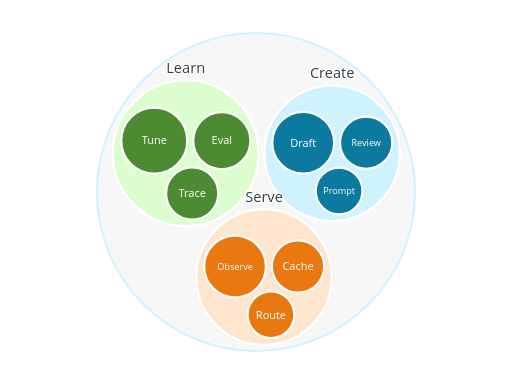
t = 0.00 s
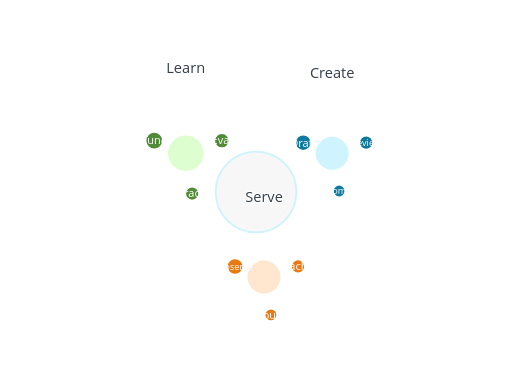
t = 0.24 s
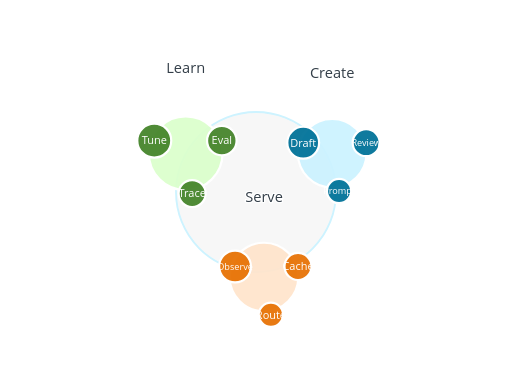
t = 0.43 s
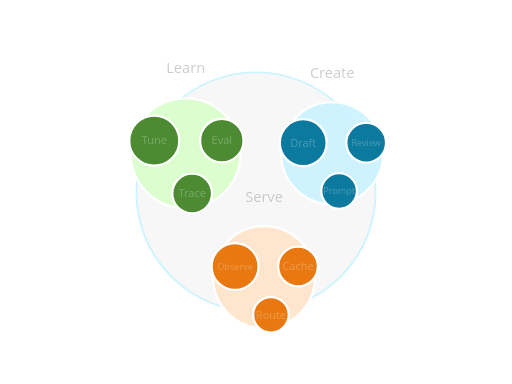
t = 0.61 s
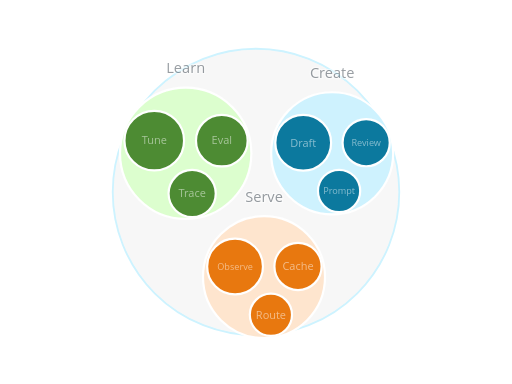
t = 0.73 s
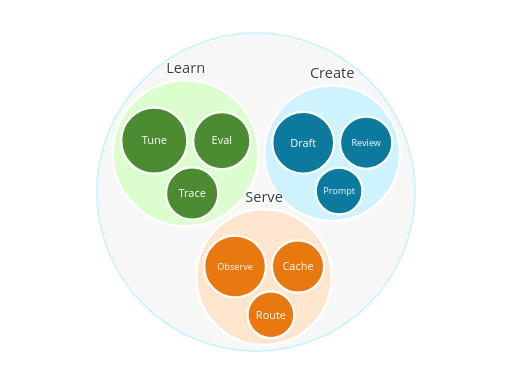
t = 0.95 s

The animated SVG that drew these frames (rendered in a browser with its animation timeline set to each time). Animation: 25 SMIL elements (animate=25); one cycle of 0.95 s.

<?xml version="1.0" encoding="UTF-8"?>
<svg xmlns="http://www.w3.org/2000/svg" id="circle-pack" data-pattern-id="d3-pattern-circle-pack" role="img" viewBox="0 0 560 420" font-family="Open Sans, Arial, sans-serif" aria-labelledby="circle-pack-title circle-pack-desc"><title id="circle-pack-title">Circle packing</title><desc id="circle-pack-desc">D3 pack layout showing containment and relative area.</desc><g transform="translate(36,36)"><g transform="translate(244,174)"><circle fill="#f7f7f7" fill-opacity="1" stroke="#cdf3ff" stroke-width="2" r="174"><animate attributeName="r" from="1" to="174" dur="0.75s" begin="0.05s" fill="freeze"></animate></circle></g><g transform="translate(167.08838754054023,131.65013304588248)"><circle fill="#dbffcc" fill-opacity="0.94" stroke="#fff" stroke-width="2.4" r="79.68301363028272"><animate attributeName="r" from="1" to="79.68301363028272" dur="0.75s" begin="0.05s" fill="freeze"></animate></circle><text class="mark-label" text-anchor="middle" y="-87.68301363028272" opacity="1" style="fill: rgb(51, 62, 72); paint-order: stroke; stroke: rgb(255, 255, 255); stroke-width: 3; stroke-linejoin: round;">Learn<animate attributeName="opacity" from="0" to="1" dur="0.45s" begin="0.5s" fill="freeze"></animate></text></g><g transform="translate(327.3127328452896,131.65013304588248)"><circle fill="#cdf3ff" fill-opacity="0.94" stroke="#fff" stroke-width="2.4" r="74.02472891521879"><animate attributeName="r" from="1" to="74.02472891521879" dur="0.75s" begin="0.05s" fill="freeze"></animate></circle><text class="mark-label" text-anchor="middle" y="-82.02472891521879" opacity="1" style="fill: rgb(51, 62, 72); paint-order: stroke; stroke: rgb(255, 255, 255); stroke-width: 3; stroke-linejoin: round;">Create<animate attributeName="opacity" from="0" to="1" dur="0.45s" begin="0.5s" fill="freeze"></animate></text></g><g transform="translate(252.75893441729832,267.04731996707653)"><circle fill="#ffe5cc" fill-opacity="0.94" stroke="#fff" stroke-width="2.4" r="74.02472891521879"><animate attributeName="r" from="1" to="74.02472891521879" dur="0.75s" begin="0.05s" fill="freeze"></animate></circle><text class="mark-label" text-anchor="middle" y="-82.02472891521879" opacity="1" style="fill: rgb(51, 62, 72); paint-order: stroke; stroke: rgb(255, 255, 255); stroke-width: 3; stroke-linejoin: round;">Serve<animate attributeName="opacity" from="0" to="1" dur="0.45s" begin="0.5s" fill="freeze"></animate></text></g><g transform="translate(132.71544569817428,117.82655020048617)"><circle fill="#45842a" fill-opacity="0.94" stroke="#fff" stroke-width="2.4" r="36.11792137979908"><animate attributeName="r" from="1" to="36.11792137979908" dur="0.75s" begin="0.05s" fill="freeze"></animate></circle><text class="reverse-label" text-anchor="middle" dy=".35em" opacity="1" style="font-size: 12px; fill: rgb(255, 255, 255); stroke: none; paint-order: normal;">Tune<animate attributeName="opacity" from="0" to="1" dur="0.45s" begin="0.5s" fill="freeze"></animate></text></g><g transform="translate(206.62900728401632,117.82655020048617)"><circle fill="#45842a" fill-opacity="0.94" stroke="#fff" stroke-width="2.4" r="31.279037446795098"><animate attributeName="r" from="1" to="31.279037446795098" dur="0.75s" begin="0.05s" fill="freeze"></animate></circle><text class="reverse-label" text-anchor="middle" dy=".35em" opacity="1" style="font-size: 12px; fill: rgb(255, 255, 255); stroke: none; paint-order: normal;">Eval<animate attributeName="opacity" from="0" to="1" dur="0.45s" begin="0.5s" fill="freeze"></animate></text></g><g transform="translate(174.17429977822985,175.69649134707203)"><circle fill="#45842a" fill-opacity="0.94" stroke="#fff" stroke-width="2.4" r="28.553723977764125"><animate attributeName="r" from="1" to="28.553723977764125" dur="0.75s" begin="0.05s" fill="freeze"></animate></circle><text class="reverse-label" text-anchor="middle" dy=".35em" opacity="1" style="font-size: 12px; fill: rgb(255, 255, 255); stroke: none; paint-order: normal;">Trace<animate attributeName="opacity" from="0" to="1" dur="0.45s" begin="0.5s" fill="freeze"></animate></text></g><g transform="translate(295.6458919998716,120.05507086604226)"><circle fill="#007298" fill-opacity="0.94" stroke="#fff" stroke-width="2.4" r="33.78522183141142"><animate attributeName="r" from="1" to="33.78522183141142" dur="0.75s" begin="0.05s" fill="freeze"></animate></circle><text class="reverse-label" text-anchor="middle" dy=".35em" opacity="1" style="font-size: 12px; fill: rgb(255, 255, 255); stroke: none; paint-order: normal;">Draft<animate attributeName="opacity" from="0" to="1" dur="0.45s" begin="0.5s" fill="freeze"></animate></text></g><g transform="translate(364.501440568295,120.05507086604226)"><circle fill="#007298" fill-opacity="0.94" stroke="#fff" stroke-width="2.4" r="28.553723977764125"><animate attributeName="r" from="1" to="28.553723977764125" dur="0.75s" begin="0.05s" fill="freeze"></animate></circle><text class="reverse-label" text-anchor="middle" dy=".35em" opacity="1" style="font-size: 10px; fill: rgb(255, 255, 255); stroke: none; paint-order: normal;">Review<animate attributeName="opacity" from="0" to="1" dur="0.45s" begin="0.5s" fill="freeze"></animate></text></g><g transform="translate(334.87739006145705,172.93165974551505)"><circle fill="#007298" fill-opacity="0.94" stroke="#fff" stroke-width="2.4" r="25.53922713001851"><animate attributeName="r" from="1" to="25.53922713001851" dur="0.75s" begin="0.05s" fill="freeze"></animate></circle><text class="reverse-label" text-anchor="middle" dy=".35em" opacity="1" style="font-size: 10px; fill: rgb(255, 255, 255); stroke: none; paint-order: normal;">Prompt<animate attributeName="opacity" from="0" to="1" dur="0.45s" begin="0.5s" fill="freeze"></animate></text></g><g transform="translate(221.09209357188033,255.4522577872363)"><circle fill="#e77204" fill-opacity="0.94" stroke="#fff" stroke-width="2.4" r="33.78522183141142"><animate attributeName="r" from="1" to="33.78522183141142" dur="0.75s" begin="0.05s" fill="freeze"></animate></circle><text class="reverse-label" text-anchor="middle" dy=".35em" opacity="1" style="font-size: 10px; fill: rgb(255, 255, 255); stroke: none; paint-order: normal;">Observe<animate attributeName="opacity" from="0" to="1" dur="0.45s" begin="0.5s" fill="freeze"></animate></text></g><g transform="translate(289.94764214030374,255.4522577872363)"><circle fill="#e77204" fill-opacity="0.94" stroke="#fff" stroke-width="2.4" r="28.553723977764125"><animate attributeName="r" from="1" to="28.553723977764125" dur="0.75s" begin="0.05s" fill="freeze"></animate></circle><text class="reverse-label" text-anchor="middle" dy=".35em" opacity="1" style="font-size: 12px; fill: rgb(255, 255, 255); stroke: none; paint-order: normal;">Cache<animate attributeName="opacity" from="0" to="1" dur="0.45s" begin="0.5s" fill="freeze"></animate></text></g><g transform="translate(260.32359163346575,308.32884666670907)"><circle fill="#e77204" fill-opacity="0.94" stroke="#fff" stroke-width="2.4" r="25.53922713001851"><animate attributeName="r" from="1" to="25.53922713001851" dur="0.75s" begin="0.05s" fill="freeze"></animate></circle><text class="reverse-label" text-anchor="middle" dy=".35em" opacity="1" style="font-size: 12px; fill: rgb(255, 255, 255); stroke: none; paint-order: normal;">Route<animate attributeName="opacity" from="0" to="1" dur="0.45s" begin="0.5s" fill="freeze"></animate></text></g></g></svg>
